Image classification data set "new622" (ztlmememe/Phase-Detection-Methods-for-Alzheimer-s-disease- on GitHub). Class labels (4): mild demented, moderate demented, non demented, very mild demented.

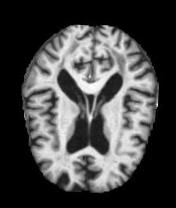
Label: mild demented

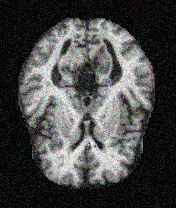
Label: mild demented

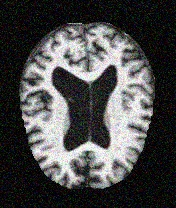
Label: very mild demented

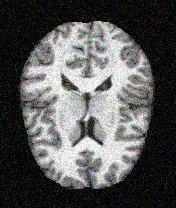
Label: non demented

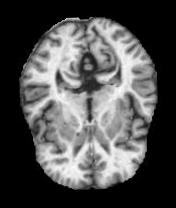
Label: very mild demented

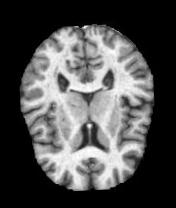
Label: non demented
